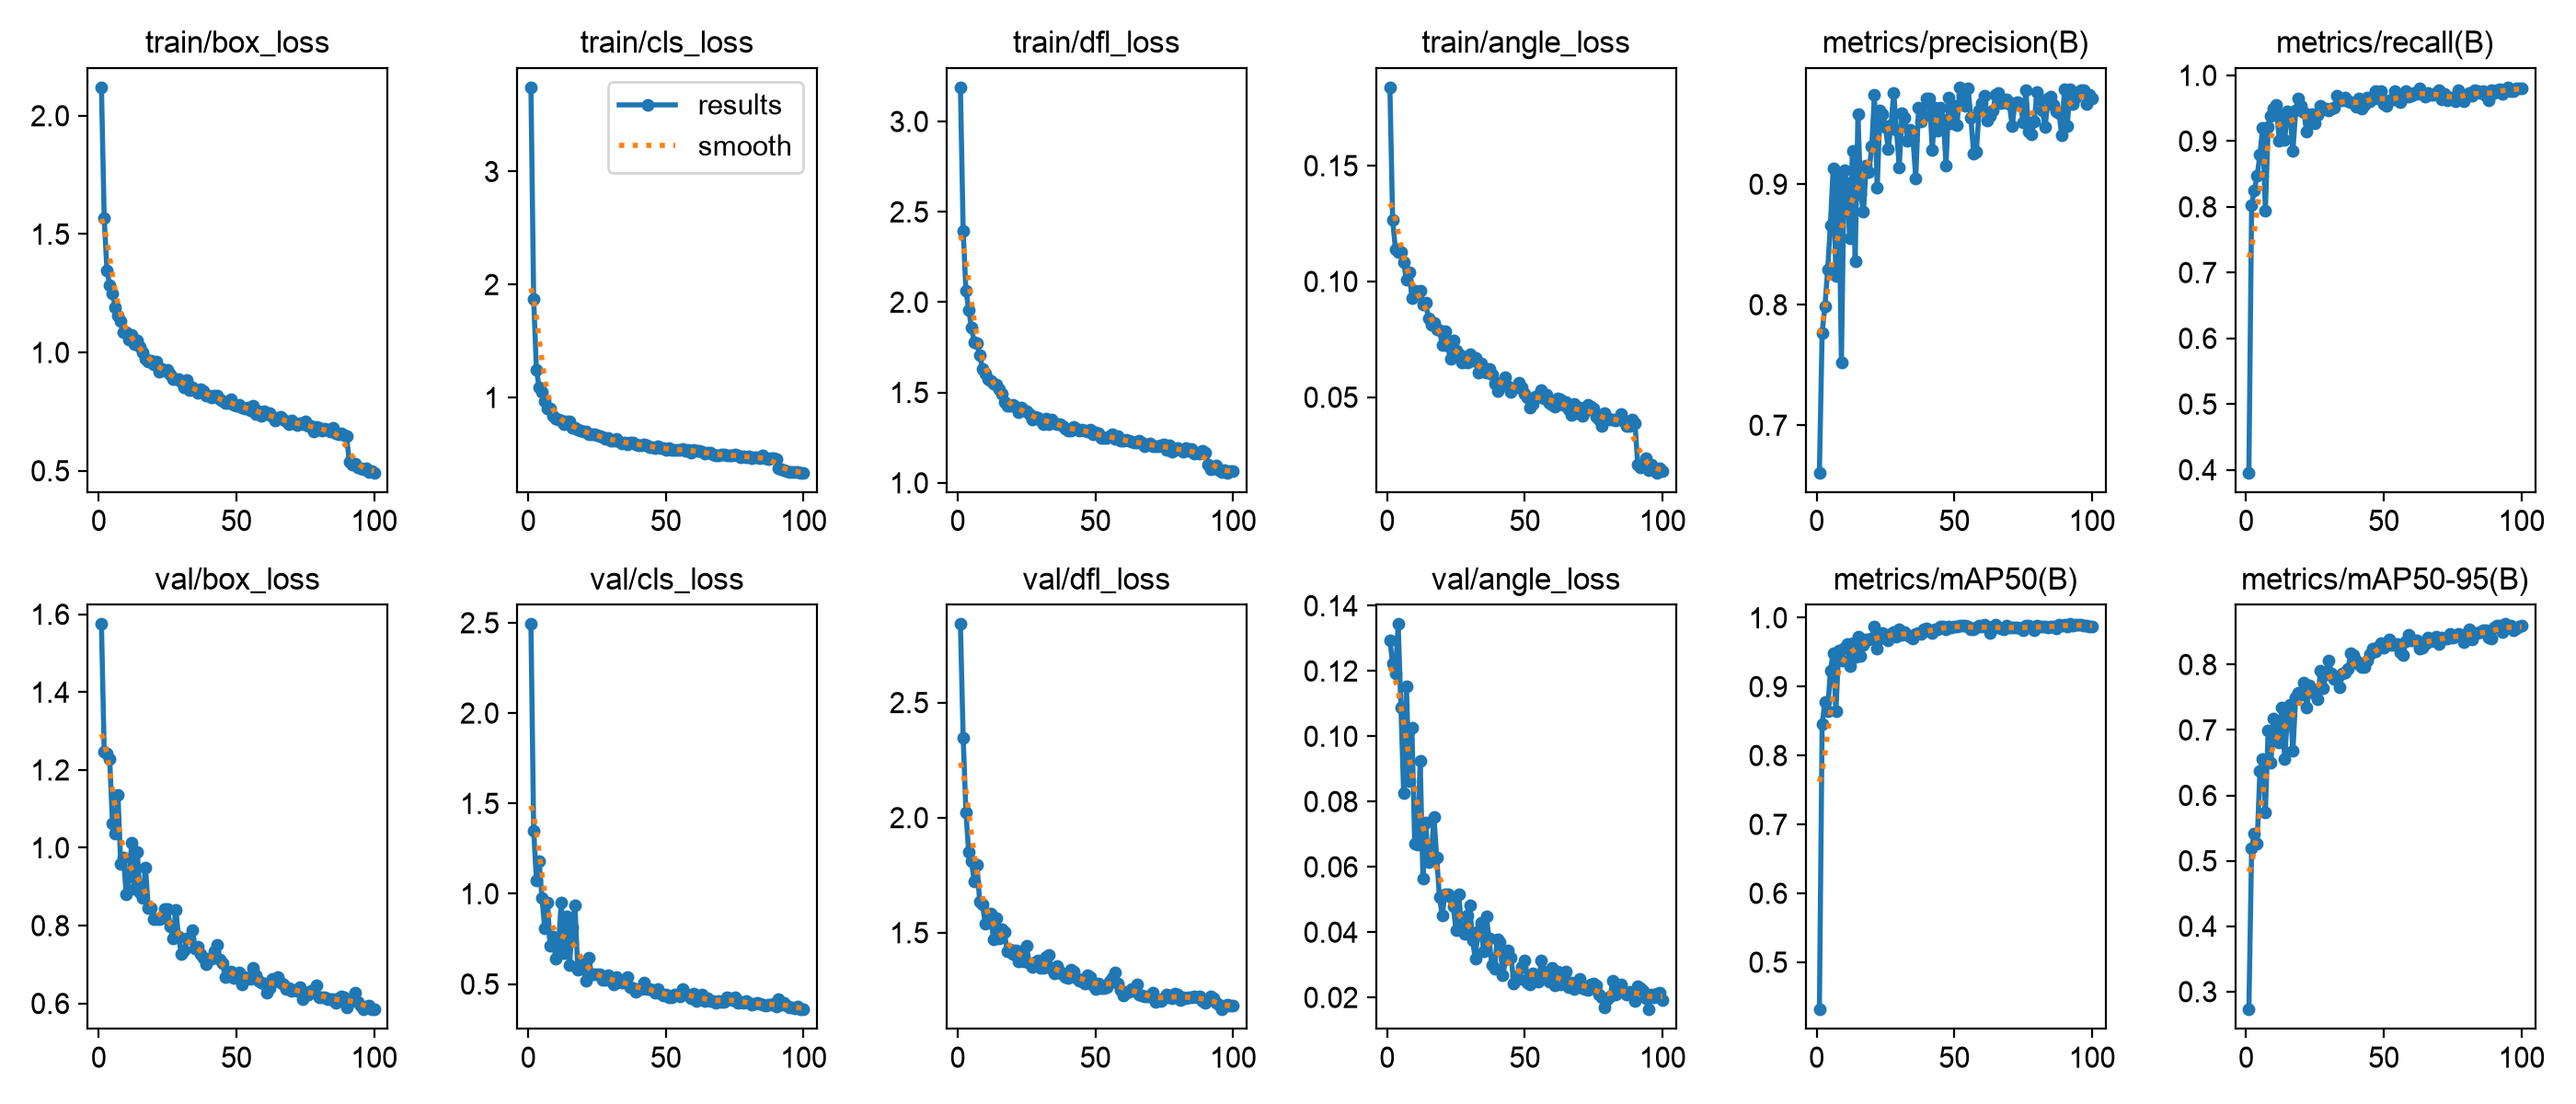

The table this chart was drawn from, first rows:
epoch, time, train/box_loss, train/cls_loss, train/dfl_loss, train/angle_loss, metrics/precision(B), metrics/recall(B), metrics/mAP50(B), metrics/mAP50-95(B), val/box_loss, val/cls_loss, val/dfl_loss, val/angle_loss, lr/pg0, lr/pg1, lr/pg2
1, 87.75, 2.12, 3.746, 3.189, 0.1839, 0.6607, 0.3957, 0.4315, 0.2728, 1.575, 2.492, 2.841, 0.1294, 0.003275, 0.003275, 0.07053
2, 152.7, 1.569, 1.869, 2.396, 0.1266, 0.7768, 0.803, 0.8458, 0.5193, 1.246, 1.35, 2.348, 0.1223, 0.006543, 0.006543, 0.04046
3, 211, 1.347, 1.245, 2.066, 0.1139, 0.7986, 0.8248, 0.8778, 0.5415, 1.243, 1.075, 2.025, 0.1191, 0.009745, 0.009745, 0.01033
4, 270.8, 1.286, 1.09, 1.958, 0.1128, 0.8288, 0.8472, 0.8645, 0.5267, 1.228, 1.18, 1.849, 0.1343, 0.009703, 0.009703, 0.009703
5, 338.8, 1.25, 1.046, 1.862, 0.1127, 0.8662, 0.879, 0.9235, 0.6371, 1.063, 0.9766, 1.811, 0.1087, 0.009604, 0.009604, 0.009604
6, 424.9, 1.192, 0.9645, 1.778, 0.1081, 0.9132, 0.9208, 0.9484, 0.656, 1.037, 0.8103, 1.724, 0.08256, 0.009505, 0.009505, 0.009505
7, 488.6, 1.158, 0.9001, 1.773, 0.1008, 0.8239, 0.7942, 0.8645, 0.5744, 1.137, 0.9505, 1.794, 0.1152, 0.009406, 0.009406, 0.009406
8, 547.5, 1.131, 0.9032, 1.707, 0.1041, 0.9083, 0.9215, 0.9525, 0.699, 0.9576, 0.7096, 1.635, 0.08641, 0.009307, 0.009307, 0.009307
9, 606.3, 1.086, 0.8381, 1.632, 0.09295, 0.7518, 0.9385, 0.9384, 0.6494, 0.9744, 0.7621, 1.623, 0.1025, 0.009208, 0.009208, 0.009208
10, 666.4, 1.086, 0.8133, 1.603, 0.09606, 0.9114, 0.9495, 0.9558, 0.7179, 0.8802, 0.6422, 1.54, 0.06723, 0.009109, 0.009109, 0.009109
11, 742.6, 1.055, 0.8037, 1.574, 0.0945, 0.9009, 0.9555, 0.9623, 0.7067, 0.9256, 0.715, 1.583, 0.06691, 0.00901, 0.00901, 0.00901
12, 807.6, 1.074, 0.7977, 1.564, 0.09611, 0.8551, 0.9007, 0.9301, 0.6804, 1.014, 0.9504, 1.582, 0.09237, 0.008911, 0.008911, 0.008911
13, 866.9, 1.036, 0.7616, 1.55, 0.0901, 0.9275, 0.9402, 0.9629, 0.7348, 0.8955, 0.6688, 1.47, 0.05636, 0.008812, 0.008812, 0.008812
14, 933.7, 1.05, 0.7881, 1.542, 0.09075, 0.8361, 0.9013, 0.943, 0.655, 0.9889, 0.8731, 1.563, 0.0735, 0.008713, 0.008713, 0.008713
15, 991.1, 1.025, 0.7908, 1.517, 0.08395, 0.958, 0.945, 0.973, 0.7223, 0.8864, 0.6035, 1.475, 0.06141, 0.008614, 0.008614, 0.008614
16, 1051, 1, 0.7353, 1.493, 0.08144, 0.8917, 0.9378, 0.9446, 0.7379, 0.8707, 0.8133, 1.514, 0.06337, 0.008515, 0.008515, 0.008515
17, 1126, 0.9749, 0.7349, 1.446, 0.08216, 0.877, 0.8858, 0.9605, 0.668, 0.9486, 0.9379, 1.501, 0.07515, 0.008416, 0.008416, 0.008416
18, 1202, 0.9605, 0.7155, 1.425, 0.07925, 0.9151, 0.9467, 0.9679, 0.7503, 0.8455, 0.5781, 1.419, 0.06288, 0.008317, 0.008317, 0.008317
19, 1277, 0.9643, 0.7057, 1.425, 0.07911, 0.9102, 0.9643, 0.9692, 0.7573, 0.8462, 0.5844, 1.429, 0.05064, 0.008218, 0.008218, 0.008218
20, 1349, 0.9501, 0.6992, 1.431, 0.07259, 0.9312, 0.9535, 0.9704, 0.7544, 0.8157, 0.6109, 1.409, 0.04507, 0.008119, 0.008119, 0.008119
21, 1411, 0.9597, 0.7012, 1.424, 0.07834, 0.9743, 0.9436, 0.9874, 0.7724, 0.8176, 0.5188, 1.424, 0.05164, 0.00802, 0.00802, 0.00802
22, 1471, 0.9189, 0.672, 1.391, 0.07199, 0.8971, 0.9141, 0.9554, 0.7339, 0.8172, 0.6445, 1.375, 0.05149, 0.007921, 0.007921, 0.007921
23, 1531, 0.9307, 0.6739, 1.415, 0.06655, 0.9612, 0.927, 0.97, 0.7676, 0.8188, 0.5566, 1.421, 0.05084, 0.007822, 0.007822, 0.007822
24, 1594, 0.9235, 0.6743, 1.402, 0.07452, 0.9582, 0.9407, 0.9774, 0.7627, 0.8418, 0.5549, 1.374, 0.04798, 0.007723, 0.007723, 0.007723
25, 1666, 0.9264, 0.6701, 1.397, 0.07005, 0.9474, 0.9275, 0.9742, 0.7549, 0.8439, 0.5529, 1.443, 0.04049, 0.007624, 0.007624, 0.007624
26, 1741, 0.9063, 0.6548, 1.382, 0.06853, 0.9289, 0.9398, 0.9667, 0.7474, 0.7968, 0.554, 1.366, 0.05171, 0.007525, 0.007525, 0.007525
27, 1816, 0.8862, 0.6472, 1.352, 0.06491, 0.949, 0.9544, 0.9765, 0.7903, 0.7678, 0.522, 1.35, 0.04136, 0.007426, 0.007426, 0.007426
28, 1892, 0.8864, 0.6362, 1.364, 0.06759, 0.9761, 0.9482, 0.9791, 0.7645, 0.8412, 0.5212, 1.37, 0.0394, 0.007327, 0.007327, 0.007327
29, 1959, 0.8877, 0.6379, 1.36, 0.06514, 0.9449, 0.9494, 0.9721, 0.7853, 0.772, 0.5478, 1.379, 0.04499, 0.007228, 0.007228, 0.007228
30, 2016, 0.8742, 0.6154, 1.348, 0.06847, 0.914, 0.9473, 0.9832, 0.8065, 0.7265, 0.5172, 1.345, 0.04809, 0.007129, 0.007129, 0.007129
31, 2072, 0.8519, 0.6173, 1.326, 0.06566, 0.9588, 0.949, 0.9756, 0.7857, 0.7366, 0.4996, 1.346, 0.03741, 0.00703, 0.00703, 0.00703
32, 2126, 0.8853, 0.6375, 1.357, 0.06696, 0.9552, 0.9515, 0.9792, 0.7778, 0.7678, 0.5399, 1.394, 0.03194, 0.006931, 0.006931, 0.006931
33, 2182, 0.841, 0.6106, 1.323, 0.06077, 0.9359, 0.9691, 0.9757, 0.7809, 0.7667, 0.5123, 1.404, 0.04037, 0.006832, 0.006832, 0.006832
34, 2238, 0.8525, 0.597, 1.351, 0.0647, 0.9449, 0.9616, 0.9725, 0.7651, 0.7876, 0.5076, 1.345, 0.0428, 0.006733, 0.006733, 0.006733
35, 2294, 0.8404, 0.6052, 1.33, 0.06103, 0.9372, 0.9618, 0.9705, 0.786, 0.7406, 0.5106, 1.323, 0.03402, 0.006634, 0.006634, 0.006634
36, 2350, 0.8279, 0.5841, 1.324, 0.0606, 0.9049, 0.9656, 0.9768, 0.7879, 0.746, 0.5376, 1.354, 0.0448, 0.006535, 0.006535, 0.006535
37, 2405, 0.8459, 0.6044, 1.324, 0.06234, 0.9633, 0.9613, 0.9773, 0.7928, 0.7264, 0.4808, 1.33, 0.03815, 0.006436, 0.006436, 0.006436
38, 2460, 0.8386, 0.6049, 1.317, 0.06, 0.9518, 0.9588, 0.9768, 0.8173, 0.7185, 0.477, 1.319, 0.02985, 0.006337, 0.006337, 0.006337
39, 2516, 0.816, 0.5838, 1.299, 0.05604, 0.9566, 0.9583, 0.9829, 0.8144, 0.7006, 0.458, 1.306, 0.02892, 0.006238, 0.006238, 0.006238
40, 2571, 0.8158, 0.5739, 1.291, 0.05285, 0.9715, 0.9529, 0.9839, 0.8054, 0.7149, 0.4735, 1.304, 0.03783, 0.006139, 0.006139, 0.006139
41, 2627, 0.8095, 0.5772, 1.291, 0.05583, 0.9711, 0.9647, 0.9809, 0.8, 0.7155, 0.4749, 1.341, 0.03706, 0.00604, 0.00604, 0.00604
42, 2682, 0.8177, 0.5841, 1.308, 0.05668, 0.9282, 0.9499, 0.9779, 0.7968, 0.7333, 0.5064, 1.333, 0.02678, 0.005941, 0.005941, 0.005941
43, 2738, 0.8161, 0.5753, 1.299, 0.05851, 0.9635, 0.9552, 0.9829, 0.7964, 0.7517, 0.4715, 1.302, 0.0315, 0.005842, 0.005842, 0.005842
44, 2793, 0.8025, 0.5629, 1.288, 0.05455, 0.9448, 0.966, 0.9827, 0.8055, 0.7121, 0.4704, 1.293, 0.03453, 0.005743, 0.005743, 0.005743
45, 2849, 0.7938, 0.5642, 1.293, 0.05246, 0.9632, 0.9605, 0.9877, 0.8157, 0.7022, 0.4676, 1.297, 0.03215, 0.005644, 0.005644, 0.005644
46, 2904, 0.788, 0.5509, 1.287, 0.05372, 0.9538, 0.9656, 0.9873, 0.8245, 0.6669, 0.4522, 1.28, 0.02441, 0.005545, 0.005545, 0.005545
47, 2960, 0.7871, 0.5673, 1.284, 0.05441, 0.9158, 0.9759, 0.9831, 0.8197, 0.6804, 0.475, 1.314, 0.02659, 0.005446, 0.005446, 0.005446
48, 3015, 0.8013, 0.5538, 1.292, 0.05627, 0.9723, 0.9643, 0.9866, 0.8267, 0.6824, 0.4486, 1.306, 0.02581, 0.005347, 0.005347, 0.005347
49, 3071, 0.7799, 0.5514, 1.271, 0.05441, 0.9509, 0.9767, 0.9863, 0.8324, 0.6652, 0.4388, 1.272, 0.02925, 0.005248, 0.005248, 0.005248
50, 3128, 0.7746, 0.5368, 1.277, 0.05163, 0.9648, 0.9561, 0.9877, 0.8254, 0.6674, 0.4422, 1.257, 0.03146, 0.005149, 0.005149, 0.005149
51, 3184, 0.7772, 0.5549, 1.275, 0.04998, 0.9492, 0.954, 0.9873, 0.8326, 0.679, 0.4256, 1.279, 0.02463, 0.00505, 0.00505, 0.00505
52, 3240, 0.7665, 0.5393, 1.249, 0.04568, 0.9804, 0.9615, 0.9887, 0.8388, 0.6499, 0.4257, 1.261, 0.02408, 0.004951, 0.004951, 0.004951
53, 3295, 0.7627, 0.5348, 1.247, 0.04728, 0.9744, 0.964, 0.9883, 0.8301, 0.6688, 0.4446, 1.259, 0.02751, 0.004852, 0.004852, 0.004852
54, 3351, 0.7656, 0.5341, 1.247, 0.05045, 0.9654, 0.9759, 0.9881, 0.8311, 0.6648, 0.4442, 1.265, 0.02661, 0.004753, 0.004753, 0.004753
55, 3407, 0.7563, 0.5375, 1.259, 0.05042, 0.9797, 0.9617, 0.9868, 0.8319, 0.6624, 0.4335, 1.287, 0.02491, 0.004654, 0.004654, 0.004654
56, 3462, 0.7759, 0.5481, 1.27, 0.05325, 0.9552, 0.9587, 0.9827, 0.8184, 0.6917, 0.4706, 1.302, 0.03141, 0.004555, 0.004555, 0.004555
57, 3518, 0.7414, 0.5276, 1.243, 0.04952, 0.9258, 0.9659, 0.9828, 0.8141, 0.6724, 0.4496, 1.326, 0.02808, 0.004456, 0.004456, 0.004456
58, 3573, 0.7522, 0.5367, 1.257, 0.05129, 0.927, 0.9767, 0.9858, 0.8359, 0.659, 0.4361, 1.281, 0.0268, 0.004357, 0.004357, 0.004357
59, 3628, 0.731, 0.5144, 1.232, 0.04761, 0.9614, 0.9676, 0.9889, 0.8453, 0.6535, 0.4238, 1.252, 0.02491, 0.004258, 0.004258, 0.004258
60, 3684, 0.7522, 0.5394, 1.233, 0.0468, 0.9677, 0.9685, 0.9873, 0.8365, 0.6523, 0.4448, 1.227, 0.02915, 0.004159, 0.004159, 0.004159
... 40 more rows
